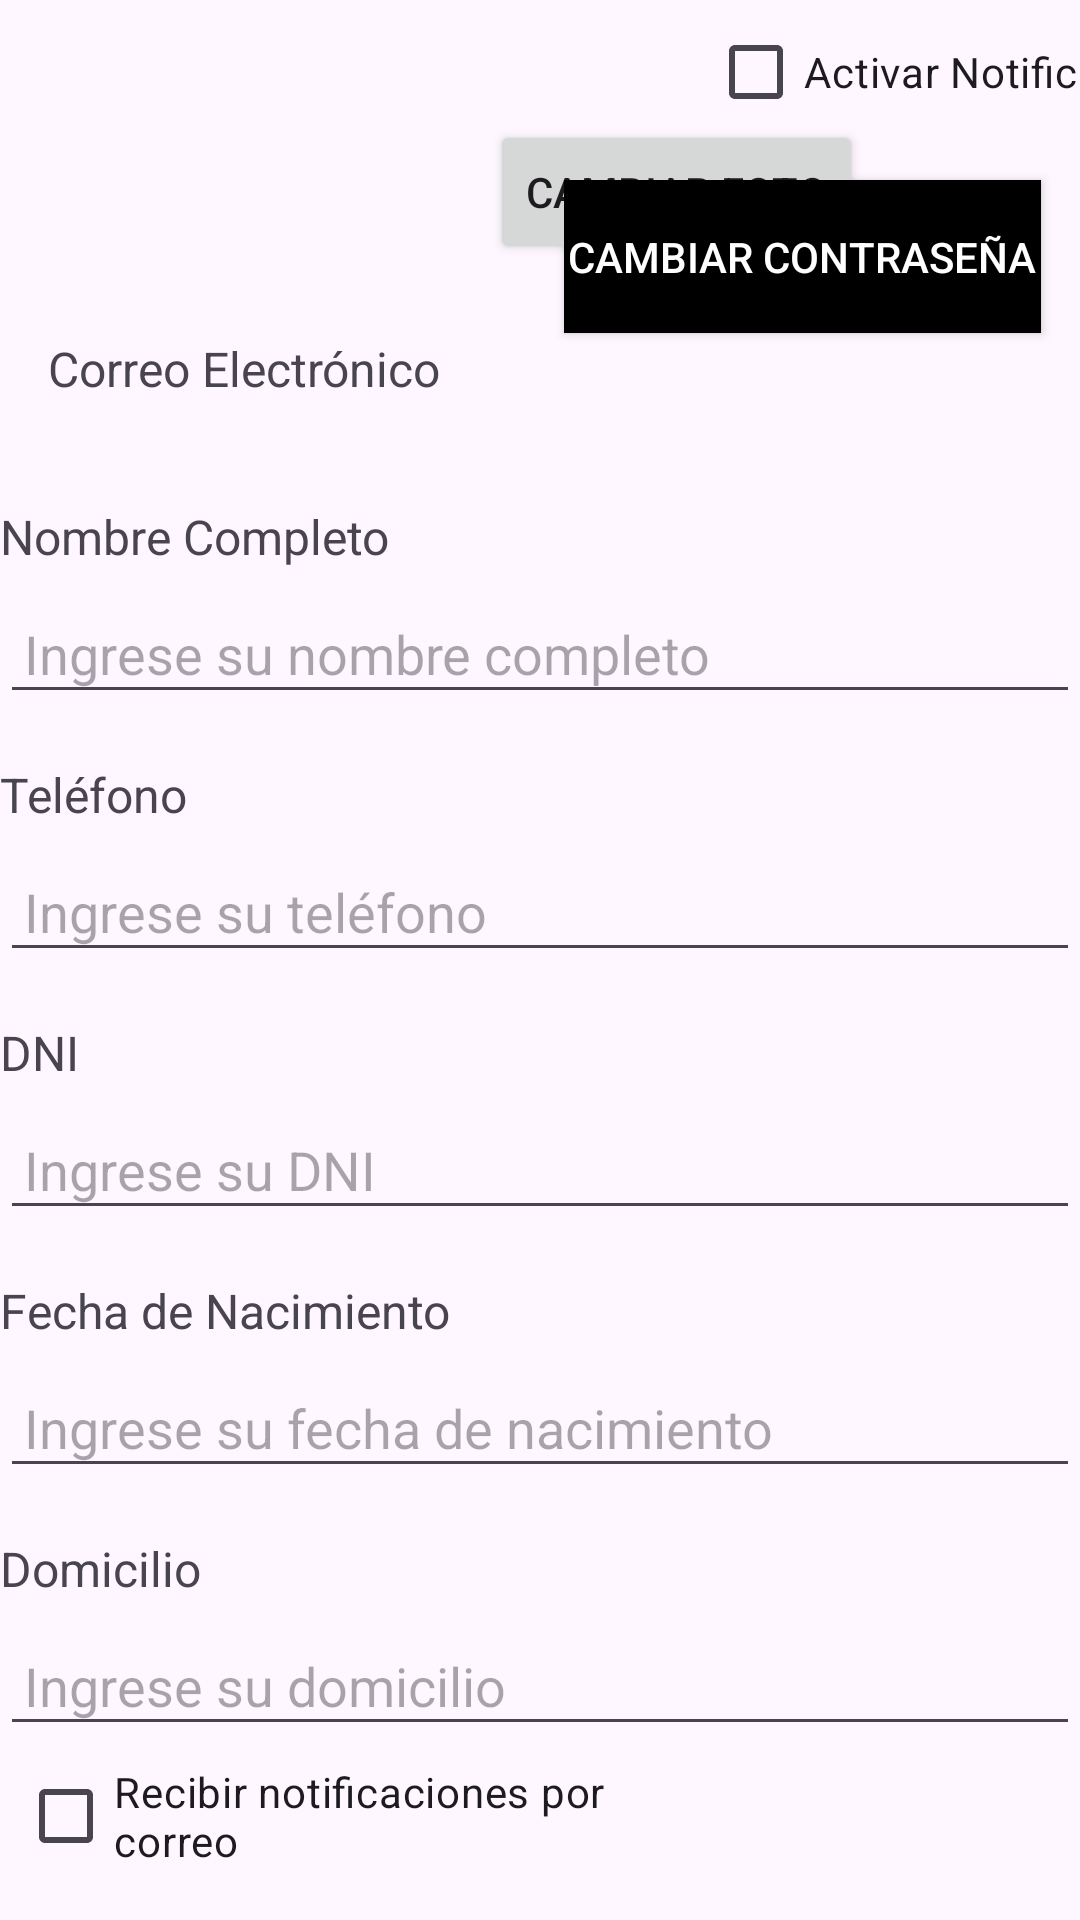

Produce the Android XML layout that renders to this screen, including the resource entries it uses.
<!-- AndroidManifest.xml: application theme Theme.AppPuenteDeComunicacion -->
<!-- res/layout/fragment_gallery.xml -->
<?xml version="1.0" encoding="utf-8"?>
<androidx.constraintlayout.widget.ConstraintLayout xmlns:android="http://schemas.android.com/apk/res/android"
    xmlns:app="http://schemas.android.com/apk/res-auto"
    xmlns:tools="http://schemas.android.com/tools"
    android:layout_width="match_parent"
    android:layout_height="match_parent"
    tools:context=".ui.gallery.GalleryFragment">

    
    
    android:layout_marginTop="32dp"
    android:layout_centerHorizontal="true"
    android:contentDescription="Foto de perfil"
    android:layout_gravity="center"/>

    

    
    <ImageView
        android:id="@+id/imageViewProfilePicture"
        android:layout_width="100dp"
        android:layout_height="100dp"
        android:src="@drawable/perfil"
        tools:layout_editor_absoluteX="16dp"
        tools:layout_editor_absoluteY="1dp" />

    <Button
        android:id="@+id/buttonChangeProfilePicture"
        android:layout_width="wrap_content"
        android:layout_height="wrap_content"
        android:layout_marginTop="40dp"
        android:text="Cambiar Foto"
        app:layout_constraintEnd_toEndOf="parent"
        app:layout_constraintHorizontal_bias="0.466"
        app:layout_constraintStart_toEndOf="@+id/imageViewProfilePicture"
        app:layout_constraintTop_toTopOf="parent" />

    <TextView
        android:id="@+id/textViewFullName"
        android:layout_width="wrap_content"
        android:layout_height="wrap_content"
        android:layout_marginTop="80dp"
        android:text="Nombre Completo"
        android:textSize="16sp"
        app:layout_constraintStart_toStartOf="parent"
        app:layout_constraintTop_toBottomOf="@id/buttonChangeProfilePicture" />

    <EditText
        android:id="@+id/editTextFullName"
        android:layout_width="0dp"
        android:layout_height="wrap_content"
        android:hint="Ingrese su nombre completo"
        android:layout_marginTop="8dp"
        app:layout_constraintTop_toBottomOf="@id/textViewFullName"
        app:layout_constraintStart_toStartOf="parent"
        app:layout_constraintEnd_toEndOf="parent"
        android:padding="8dp" />

    
    <TextView
        android:id="@+id/textViewPhone"
        android:layout_width="wrap_content"
        android:layout_height="wrap_content"
        android:text="Teléfono"
        android:textSize="16sp"
        android:layout_marginTop="16dp"
        app:layout_constraintTop_toBottomOf="@id/editTextFullName"
        app:layout_constraintStart_toStartOf="parent" />

    <EditText
        android:id="@+id/editTextPhone"
        android:layout_width="0dp"
        android:layout_height="wrap_content"
        android:hint="Ingrese su teléfono"
        android:layout_marginTop="8dp"
        app:layout_constraintTop_toBottomOf="@id/textViewPhone"
        app:layout_constraintStart_toStartOf="parent"
        app:layout_constraintEnd_toEndOf="parent"
        android:padding="8dp" />

    
    <TextView
        android:id="@+id/textViewDNI"
        android:layout_width="wrap_content"
        android:layout_height="wrap_content"
        android:text="DNI"
        android:textSize="16sp"
        android:layout_marginTop="16dp"
        app:layout_constraintTop_toBottomOf="@id/editTextPhone"
        app:layout_constraintStart_toStartOf="parent" />

    <EditText
        android:id="@+id/editTextDNI"
        android:layout_width="0dp"
        android:layout_height="wrap_content"
        android:hint="Ingrese su DNI"
        android:layout_marginTop="8dp"
        app:layout_constraintTop_toBottomOf="@id/textViewDNI"
        app:layout_constraintStart_toStartOf="parent"
        app:layout_constraintEnd_toEndOf="parent"
        android:padding="8dp" />

    
    <TextView
        android:id="@+id/textViewDOB"
        android:layout_width="wrap_content"
        android:layout_height="wrap_content"
        android:text="Fecha de Nacimiento"
        android:textSize="16sp"
        android:layout_marginTop="16dp"
        app:layout_constraintTop_toBottomOf="@id/editTextDNI"
        app:layout_constraintStart_toStartOf="parent" />

    <EditText
        android:id="@+id/editTextDOB"
        android:layout_width="0dp"
        android:layout_height="wrap_content"
        android:hint="Ingrese su fecha de nacimiento"
        android:layout_marginTop="8dp"
        app:layout_constraintTop_toBottomOf="@id/textViewDOB"
        app:layout_constraintStart_toStartOf="parent"
        app:layout_constraintEnd_toEndOf="parent"
        android:padding="8dp"
        android:inputType="date"/>

    
    <TextView
        android:id="@+id/textViewAddress"
        android:layout_width="wrap_content"
        android:layout_height="wrap_content"
        android:text="Domicilio"
        android:textSize="16sp"
        android:layout_marginTop="16dp"
        app:layout_constraintTop_toBottomOf="@id/editTextDOB"
        app:layout_constraintStart_toStartOf="parent" />

    <EditText
        android:id="@+id/editTextAddress"
        android:layout_width="0dp"
        android:layout_height="wrap_content"
        android:hint="Ingrese su domicilio"
        android:layout_marginTop="8dp"
        app:layout_constraintTop_toBottomOf="@id/textViewAddress"
        app:layout_constraintStart_toStartOf="parent"
        app:layout_constraintEnd_toEndOf="parent"
        android:padding="8dp" />

    


    

    

    

    

    <TextView
        android:id="@+id/textViewEmail"
        android:layout_width="wrap_content"
        android:layout_height="wrap_content"
        android:layout_marginStart="16dp"
        android:layout_marginTop="12dp"
        android:text="Correo Electrónico"
        android:textSize="16sp"
        app:layout_constraintStart_toStartOf="parent"
        app:layout_constraintTop_toBottomOf="@+id/imageViewProfilePicture" />

    <CheckBox
        android:id="@+id/checkBoxNotifications"
        android:layout_width="wrap_content"
        android:layout_height="wrap_content"
        android:layout_marginStart="236dp"
        android:text="Activar Notificaciones"
        app:layout_constraintStart_toStartOf="parent"
        tools:layout_editor_absoluteY="580dp" />

    <CheckBox
        android:id="@+id/checkBoxEmailNotifications"
        android:layout_width="209dp"
        android:layout_height="47dp"
        android:text="Recibir notificaciones por correo"
        app:layout_constraintEnd_toStartOf="@+id/checkBoxNotifications"
        app:layout_constraintHorizontal_bias="0.225"
        app:layout_constraintStart_toStartOf="parent"
        app:layout_constraintTop_toBottomOf="@+id/editTextAddress" />

    <Button
        android:id="@+id/buttonSaveProfile"
        android:layout_width="131dp"
        android:layout_height="41dp"
        android:layout_marginTop="16dp"
        android:background="@color/black"
        android:text="Guardar Cambios"
        android:textColor="#FFFFFF"
        app:layout_constraintEnd_toEndOf="parent"
        app:layout_constraintHorizontal_bias="0.0"
        app:layout_constraintStart_toStartOf="parent"
        app:layout_constraintTop_toBottomOf="@id/checkBoxEmailNotifications" />

    <Button
        android:id="@+id/buttonChangePassword"
        android:layout_width="159dp"
        android:layout_height="51dp"
        android:layout_marginTop="12dp"
        android:background="@color/black"
        android:text="Cambiar Contraseña"
        android:textColor="#FFFFFF"
        app:layout_constraintEnd_toEndOf="parent"
        app:layout_constraintHorizontal_bias="0.936"
        app:layout_constraintStart_toStartOf="parent"
        app:layout_constraintTop_toBottomOf="@+id/checkBoxNotifications" />

</androidx.constraintlayout.widget.ConstraintLayout>
<!-- resources referenced by this layout -->
<resources>
  <color name="black">#FF000000</color>
  <style name="Theme.AppPuenteDeComunicacion" parent="Theme.Material3.DayNight.NoActionBar">
          <item name="colorPrimary">@color/colorBase</item>
          <item name="colorOnPrimary">@android:color/white</item>
          <item name="colorSurface">@color/white</item>
          <item name="colorOnSurface">@android:color/black</item>
      </style>
  <color name="colorBase">#17879B</color>
  <color name="white">#FFFFFFFF</color>
</resources>
